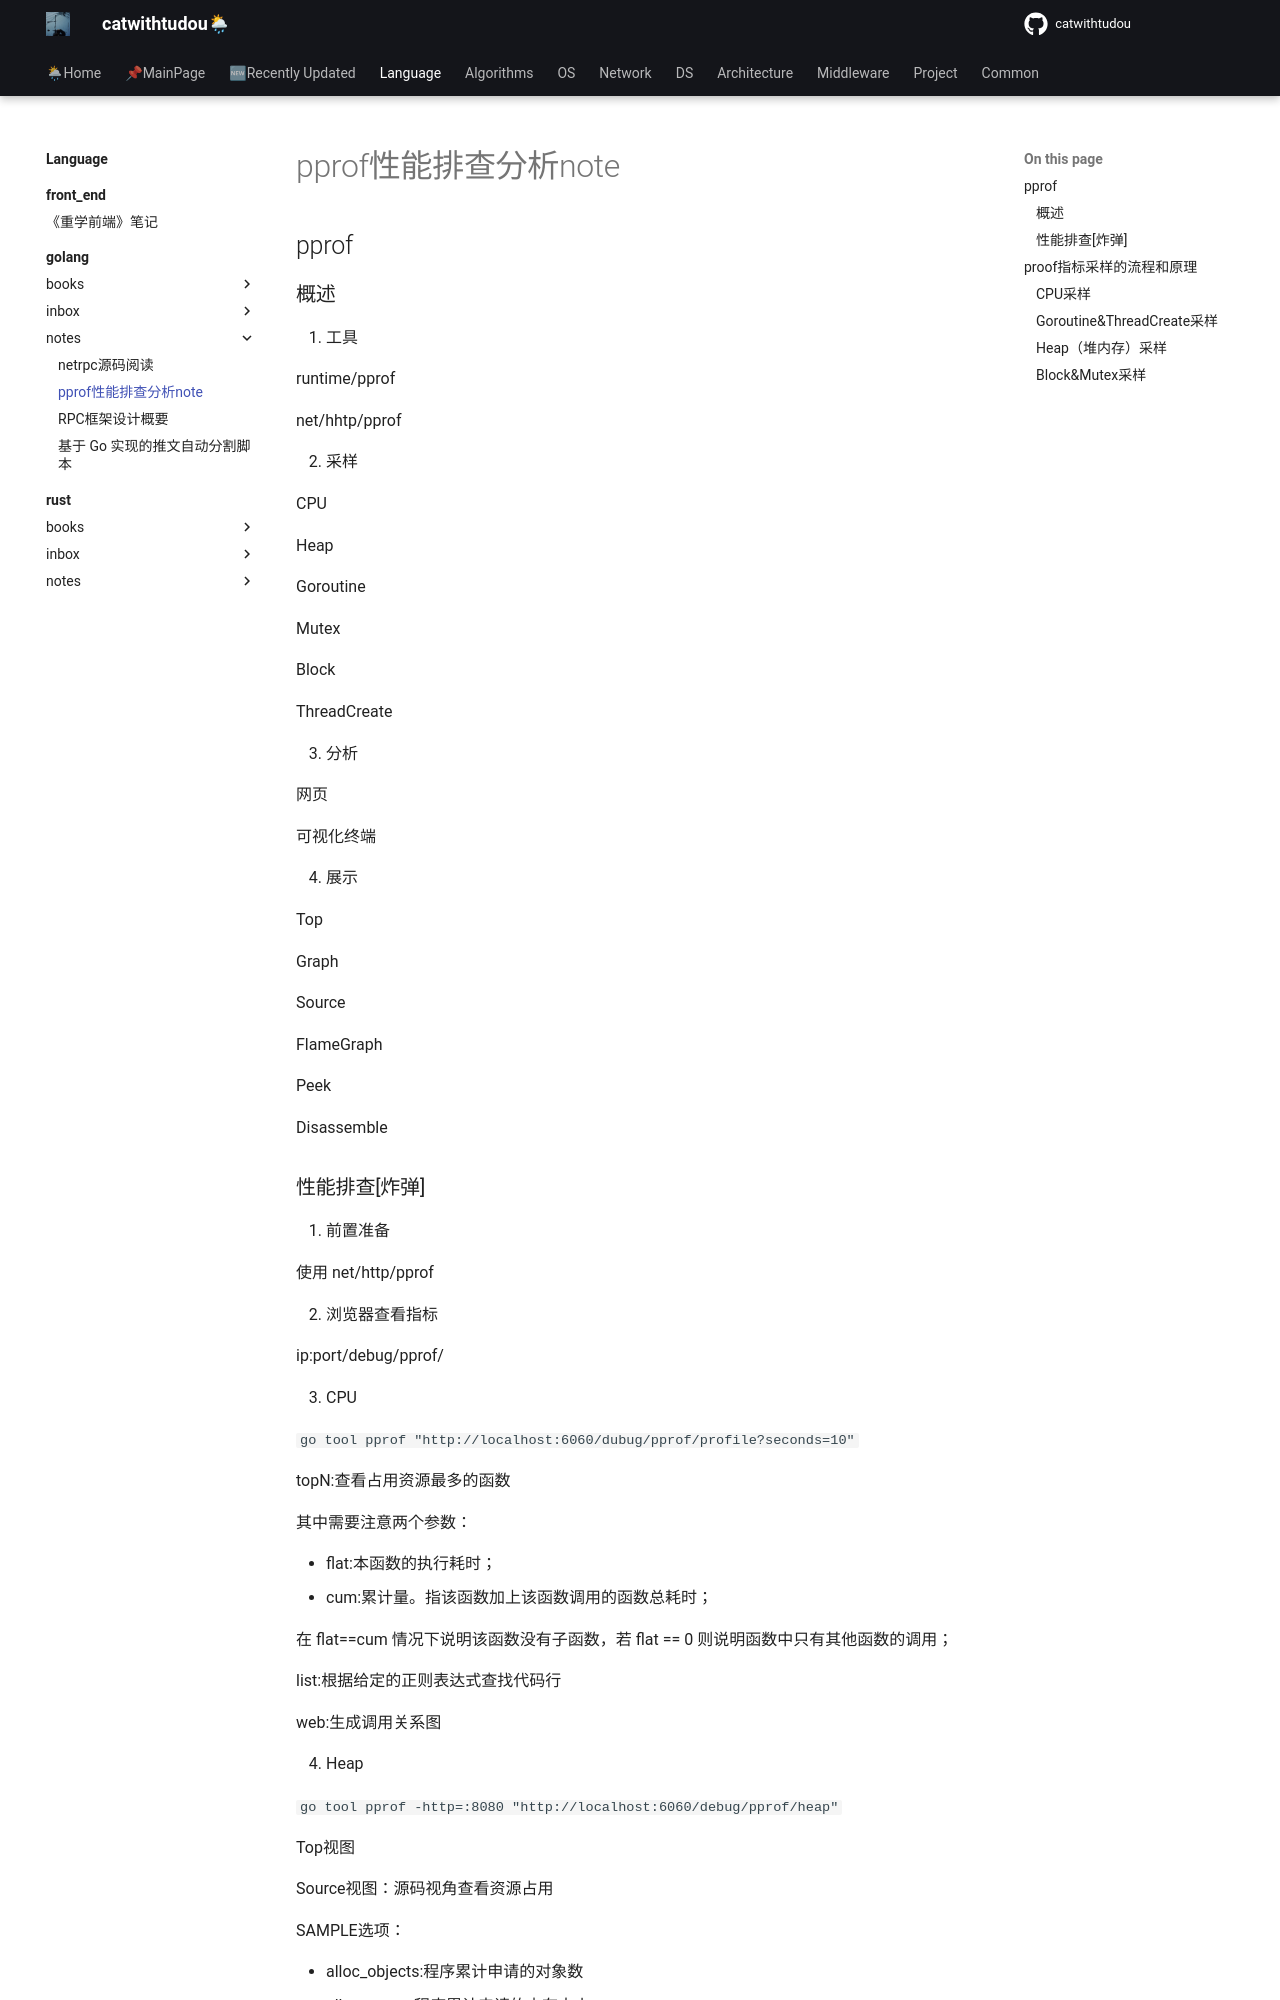

repository: catwithtudou/new_blog · page: language/golang/notes/20220128_pprof性能排查分析note/index.html · generator: mkdocs

# pprof性能排查分析note

## pprof

### 概述

1. 工具

runtime/pprof

net/hhtp/pprof

2. 采样

CPU

Heap

Goroutine

Mutex

Block

ThreadCreate

3. 分析

网页

可视化终端

4. 展示

Top

Graph

Source

FlameGraph

Peek

Disassemble
